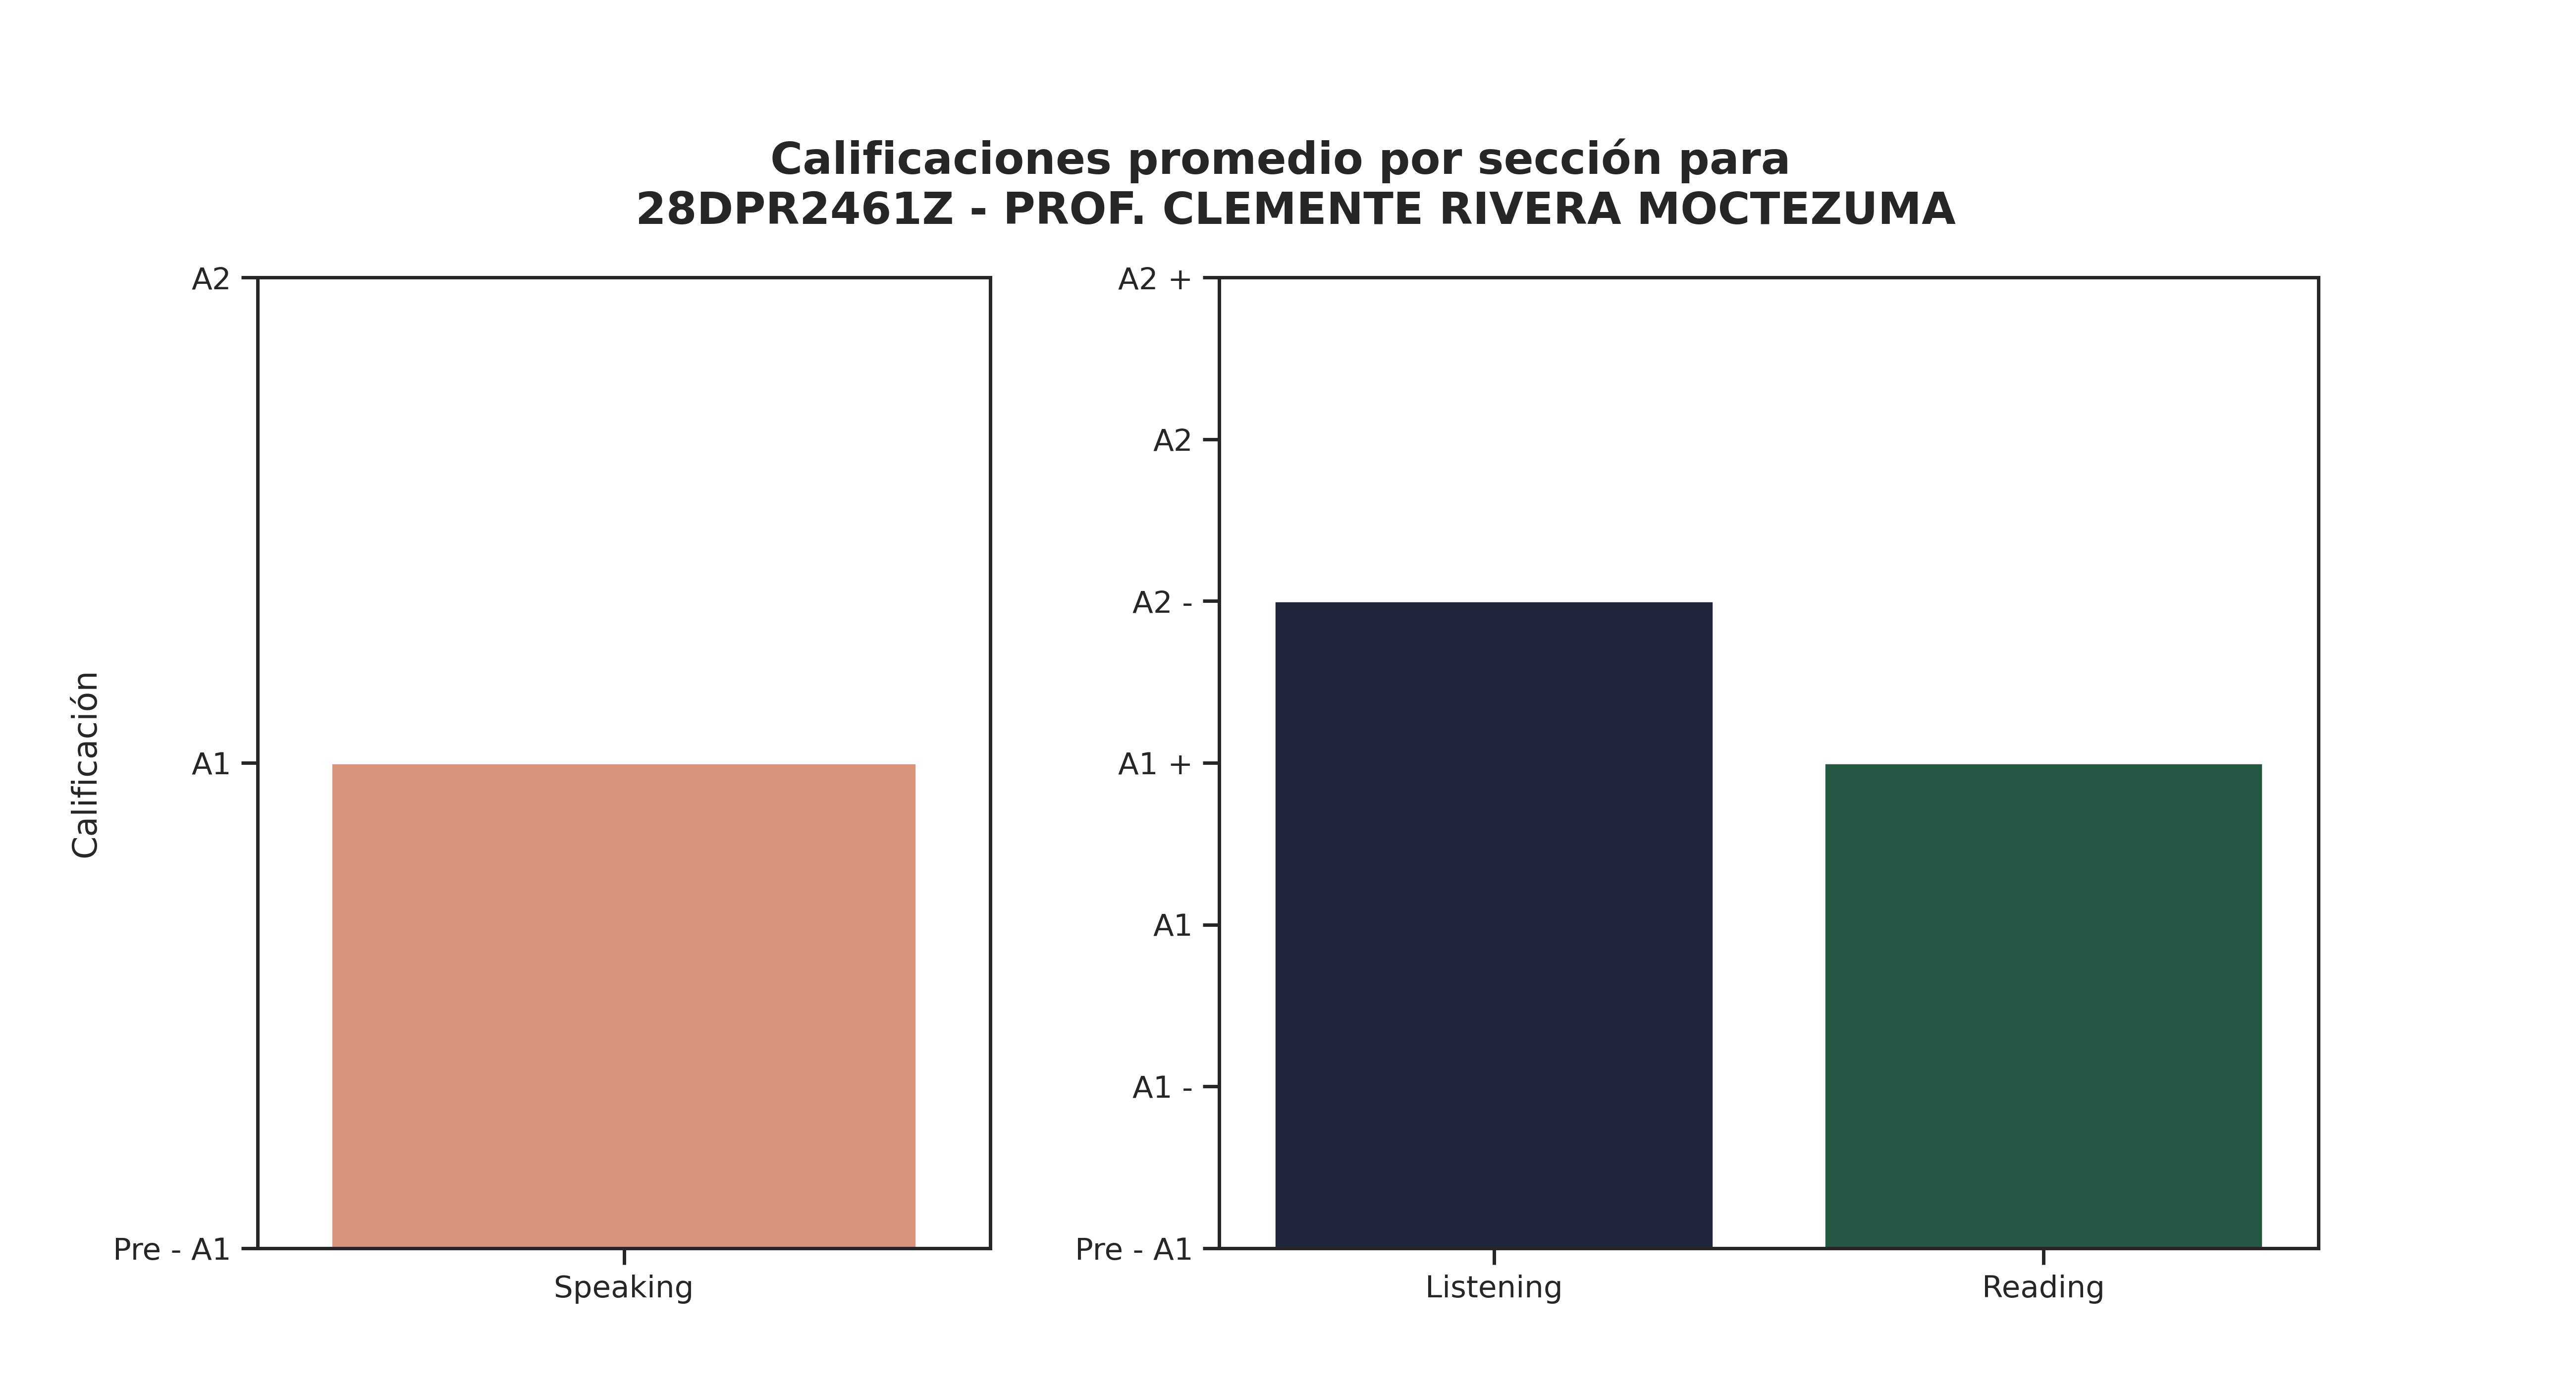

The data file committed next to this chart (first rows):
Sección, Promedio de aciertos correctos, Calificación promedio, Número de estudiantes con esa calificaci…, Promedio de aciertos asignada por reviso…
Speaking, 3, A1, 37, -
Listening, 18, A2 -, 13, 15
Reading, 28, A1 +, 23, 24
